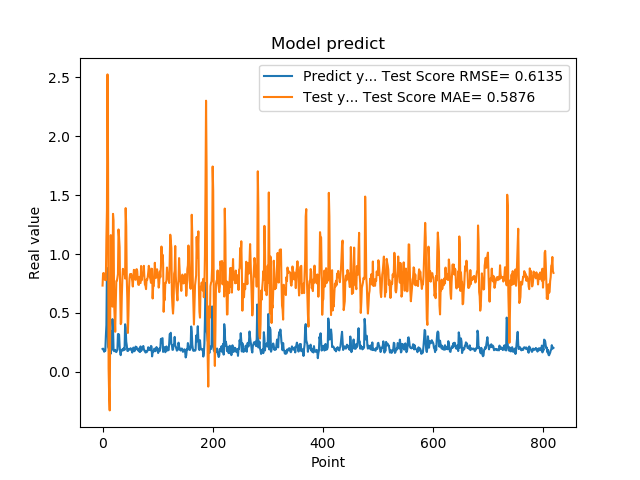

The table this chart was drawn from, first rows:
1.941800117492676059e-01, 7.324818771963934605e-01
1.970258951187133512e-01, 8.358853928722074222e-01
1.859861761331558505e-01, 8.393561858245176532e-01
1.705197989940643033e-01, 8.306172087411792804e-01
1.844120919704437256e-01, 7.831371485040850011e-01
1.779371052980423251e-01, 7.857618697387078743e-01
3.004232645034790039e-01, 7.778032804584721349e-01
3.969086110591887873e-01, 1.133144945977943463e+00
8.820003867149353027e-01, 1.374293413910252060e+00
6.841114759445190430e-01, 2.525325715724118236e+00
2.116497457027435580e-01, 1.766096273391242422e+00
2.014262527227401733e-01, 2.884498703029544919e-02
2.061583995819092074e-01, -1.965949653328389612e-01
3.160260915756225586e-01, -3.274458759155183807e-01
3.489396274089813232e-01, 5.260245584167130284e-01
1.544443815946578979e-01, 1.160745999624627878e+00
1.959947794675827026e-01, 5.584017342328392308e-01
1.894801408052444180e-01, 6.232461554940473825e-01
4.474425017833709162e-01, 5.535003430760049303e-01
3.771362304687500555e-01, 1.341258771995352150e+00
1.889318972826004028e-01, 1.282975097252080143e+00
1.752775162458419522e-01, 5.851688743560571337e-01
1.822472065687180121e-01, 4.641726549027609949e-01
1.866402029991149902e-01, 3.401068169042145151e-01
1.715678423643112183e-01, 5.795293104235227366e-01
1.676391065120696744e-01, 7.701237102366084164e-01
1.773854047060013095e-01, 7.724181361560638059e-01
1.872433423995972235e-01, 7.978698959753447451e-01
3.204146027565002441e-01, 8.302774191826409744e-01
3.134283721446990967e-01, 1.208852120908319172e+00
3.171058297157288153e-01, 1.143636044126579598e+00
2.202603369951247891e-01, 1.057312585694710316e+00
1.659800857305526733e-01, 6.846405381238199750e-01
1.415748745203018188e-01, 4.048895303722382932e-01
1.852595061063766479e-01, 4.170724070109770310e-01
1.814238876104354858e-01, 6.427894729187976219e-01
1.905867606401443481e-01, 7.910311118942491282e-01
1.810430586338043213e-01, 8.745425984256807173e-01
1.954265981912612915e-01, 8.456563844290442278e-01
2.029463946819305142e-01, 8.325058610993355535e-01
1.862521618604660034e-01, 8.528354030259157614e-01
4.038094580173492432e-01, 7.918358992058803780e-01
3.743042349815369207e-01, 1.390153174060688723e+00
2.572054266929626465e-01, 1.235480392057465293e+00
2.253161966800689420e-01, 7.945512944555032098e-01
1.787700653076171875e-01, 6.196848211012115915e-01
1.761920750141143799e-01, 3.300455676626792845e-01
1.861467957496643066e-01, 4.755545459369413530e-01
1.954011768102645874e-01, 6.964037277849781660e-01
1.907722949981689176e-01, 7.930944332818576914e-01
1.898660957813262939e-01, 8.298746708787428927e-01
2.001174986362457275e-01, 8.190162912766507652e-01
1.922753006219863892e-01, 8.315640130991870382e-01
1.810636967420578003e-01, 7.997047974105659929e-01
1.635809391736984530e-01, 7.711151547267856010e-01
1.916799396276473999e-01, 7.244487166241954101e-01
2.058236002922058105e-01, 8.070368876985433149e-01
1.857409924268722812e-01, 8.661386432676040359e-01
1.752161234617233276e-01, 8.160792293236094341e-01
1.845117062330245972e-01, 7.850076448727637546e-01
2.143009155988692682e-01, 7.814604967645352174e-01
... 759 more rows
